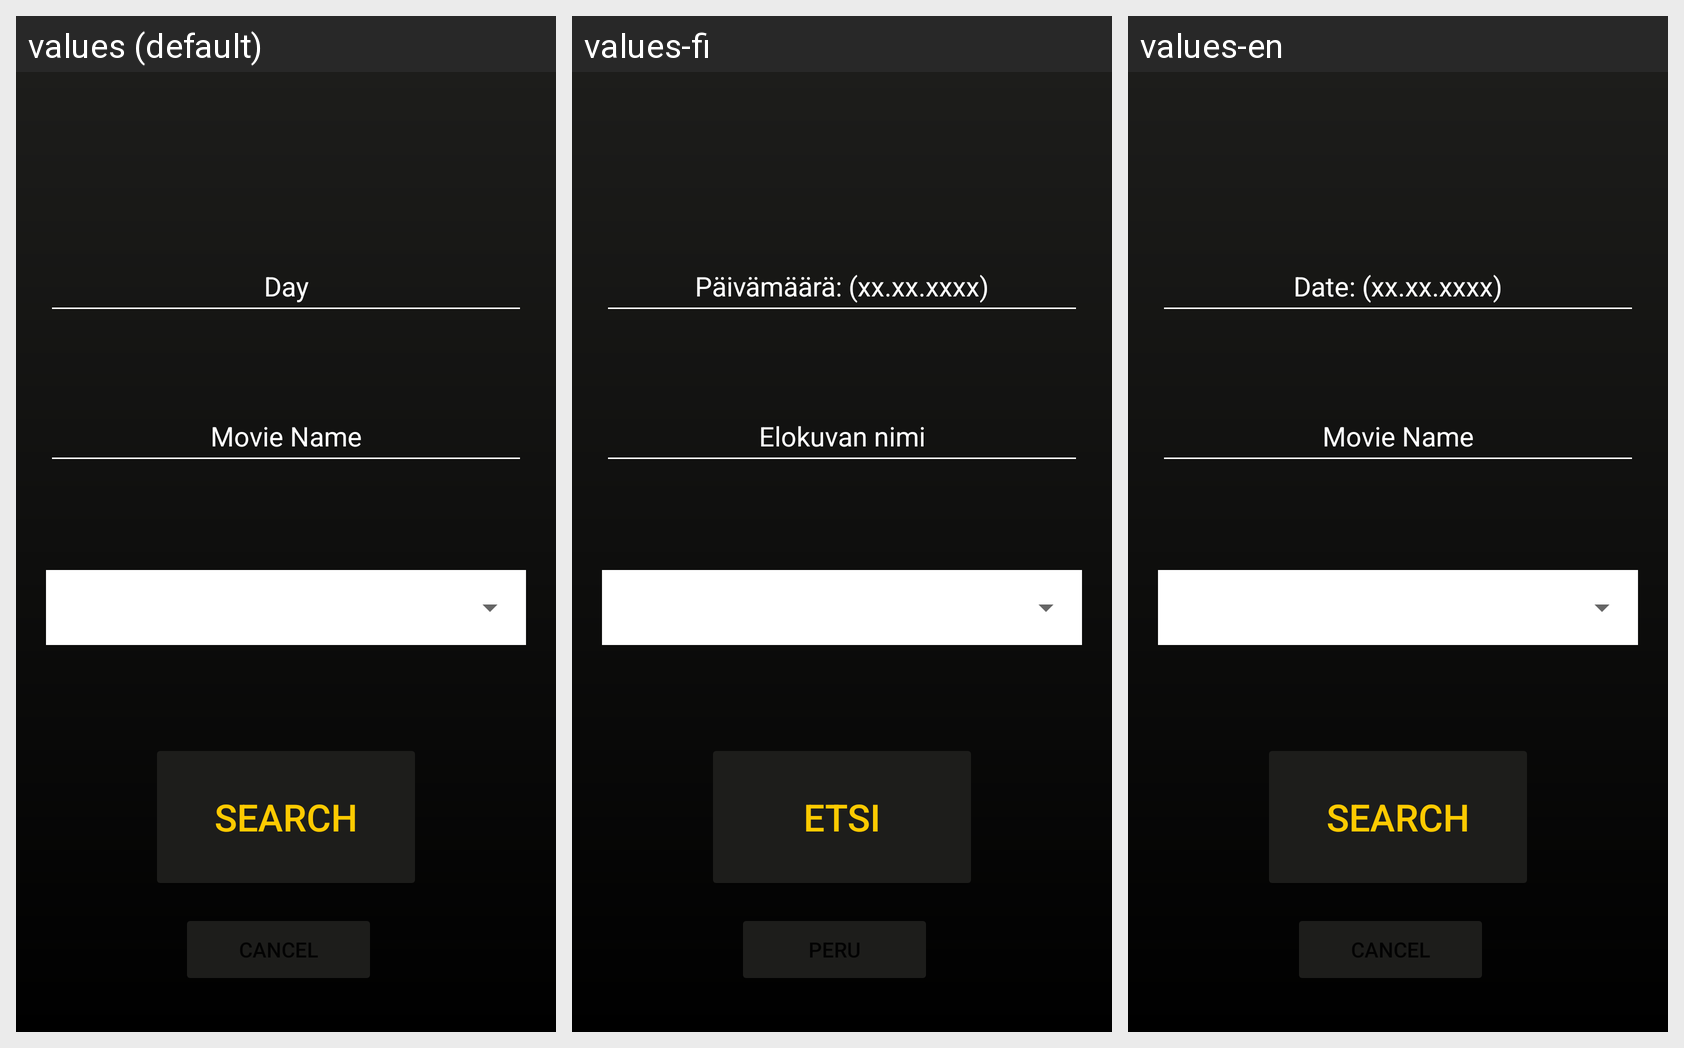

This grid shows one Android layout under several languages. Give, for every string resource on the screen, its name, the default text and each shown locale's text.
Android screen res/layout/activity_search.xml rendered under 3 locales, left to right: values (default), values-fi, values-en. Device: Nexus 5 (rendered at 1080×1920; each locale shown at half size, 540×960, under a caption strip naming it); theme Theme.OlioHT.
Strings drawn on this screen, with the default value and each locale's value (text and hints the layout hard-codes, and strings that could not be matched under every locale, appear in the picture but are not listed):

date
  values: Day
  values-fi: Päivämäärä: (xx.xx.xxxx)
  values-en: Date: (xx.xx.xxxx)

movieName
  values: Movie Name
  values-fi: Elokuvan nimi
  values-en: Movie Name

search
  values: Search
  values-fi: Etsi
  values-en: Search
